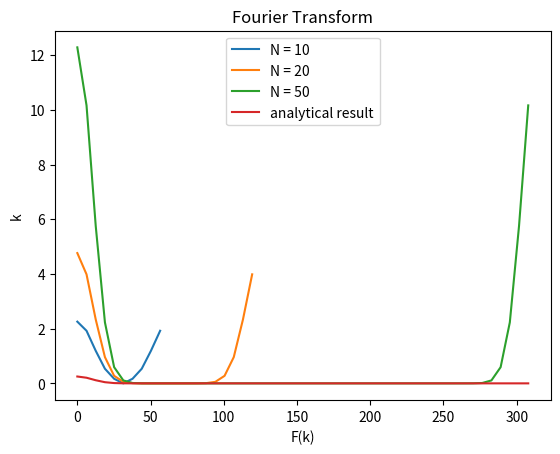
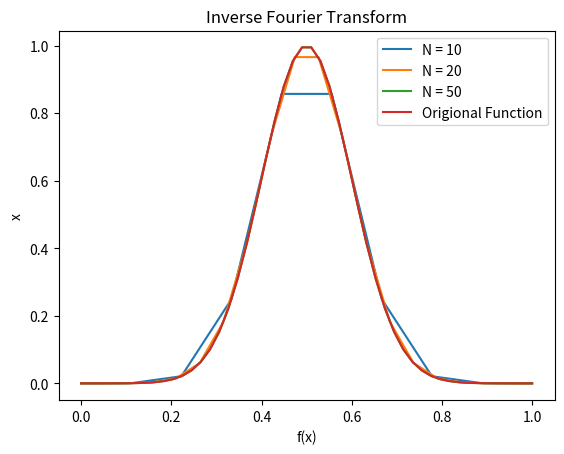

The script that saved these images, in order:
import numpy as np
import matplotlib.pyplot as plt

#Problem 1
#Part b
#define the functions
def DFT(f, N, xi, xf):
    #the function takes a function f(x), the number of steps to use N and the range to be integrated xi to xf and outputs the 
    #Fourier transform F(k)
    x = np.linspace(xi, xf, N)
    n = np.arange(N)
    m = np.arange(N)
    transform = 0
    for i in n:
        transform += f(x[i]) * np.exp(- 2j * np.pi * i * m/ N)
    return transform

def iDFT(F, N):
    #the function takes the output from my DFT code a Fourier transform array F and  the number of steps N and outputs
    #inverse Fourier transform f(x)
    n = np.arange(N)
    m = np.arange(N)
    invtransform = 0
    for i in m:
        invtransform += 1 / N * F[i] * np.exp(2j * np.pi * n * i / N)
    return invtransform

#define the function to transform
f = lambda x: np.exp(-50 * (x - 0.5) ** 2)

#calculate the transform for several different n values
xi = 0
xf = 1
L = xf - xi
N = np.array([10, 20, 50])
T1 = DFT(f, N[0], xi, xf)
k1 = 2 * np.pi * np.arange(N[0]) / L

T2 = DFT(f, N[1], xi, xf)
k2 = 2 * np.pi * np.arange(N[1]) / L

T3 = DFT(f, N[2], xi, xf)
k3 = 2 * np.pi * np.arange(N[2]) / L

#calculate the analytical result
ftrue = lambda k: np.exp((-100j * k - k ** 2) / 200) * np.sqrt(np.pi / 50)

Ttrue = ftrue(k3)

#plot the transforms
plt.plot(k1, np.abs(T1), label = f'N = {N[0]}')
plt.plot(k2, np.abs(T2), label = f'N = {N[1]}')
plt.plot(k3, np.abs(T3), label = f'N = {N[2]}')
plt.plot(k3, np.abs(Ttrue), label = 'analytical result')
plt.title("Fourier Transform")
plt.xlabel('F(k)')
plt.ylabel('k')
plt.legend()
plt.show()

#inverse the results
iT1 = iDFT(T1, N[0])
x1 = np.linspace(xi, xf, N[0])

iT2 = iDFT(T2, N[1])
x2 = np.linspace(xi, xf, N[1])

iT3 = iDFT(T3, N[2])
x3 = np.linspace(xi, xf, N[2])

#calculate the analytical result
iFtrue = lambda x: np.exp(-50 * (x - 0.5) ** 2)

iTtrue = iFtrue(x3)

#Plot the inverses
plt.plot(x1, iT1, label = f'N = {N[0]}')
plt.plot(x2, iT2, label = f'N = {N[1]}')
plt.plot(x3, iT3, label = f'N = {N[2]}')
plt.plot(x3, iTtrue, label = 'Origional Function')
plt.title("Inverse Fourier Transform")
plt.xlabel('f(x)')
plt.ylabel('x')
plt.legend()
plt.show()
